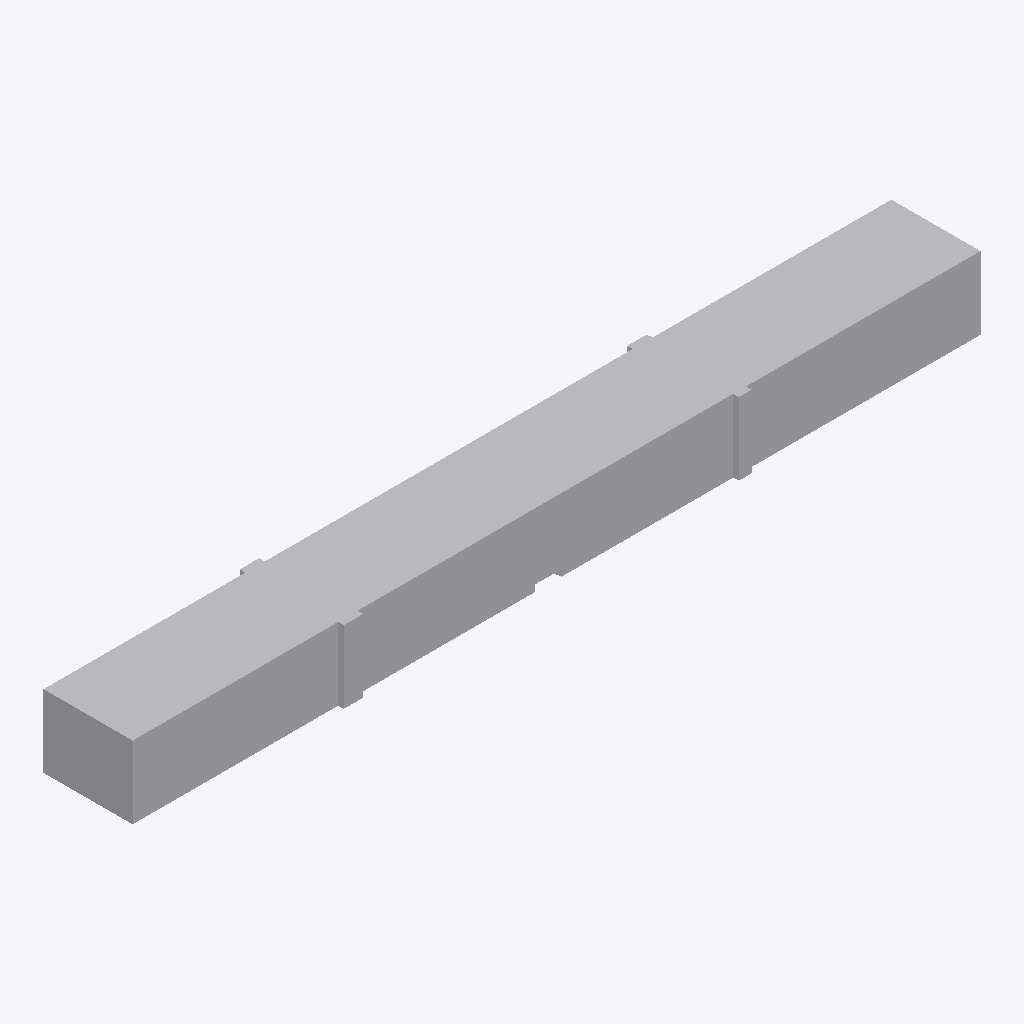
Isometric view of an IFC building model (IFC-SPF (STEP), schema IFC4, length unit metre), seen from the south-west, elements coloured by IFC class: 7 other elements (light grey).
Extent 129.4 m × 15.3 m × 11.1 m (x, y, z). Storeys (1): Basis 555,10 at 0.00 m. Elements (7): 7 IfcBuildingElementProxy.

HEADER;
FILE_DESCRIPTION(('ViewDefinition [ReferenceView_V1.2]'),'2;1');
FILE_NAME('','2022-01-18T18:13:35',(''),(''),'The EXPRESS Data Manager Version 5.02.0100.07 : ','20210420_1515(x64) - Exporter 20.2.1.0 - Alterna','');
FILE_SCHEMA(('IFC4'));
ENDSEC;
DATA;
#122=IFCPROJECT('19maz4dbb6vwWH8WrAvtE_',#42,'',$,$,'','',(#113),#108);
#154=IFCSITE('19maz4dbb6vwWH8WrAvtEy',#42,'Default',$,$,#153,$,$,.ELEMENT.,(42,24,53,508911),(-71,-15,-29,-58837),0.0,$,$);
#137=IFCBUILDING('19maz4dbb6vwWH8WrAvtE$',#42,'',$,$,#33,$,'',.ELEMENT.,$,$,#133);
#150=IFCBUILDINGSTOREY('19maz4dbb6vwWH8Wsr68h1',#42,'Basis 555,10',$,'Ebene:Ebene 1',#148,$,'Basis 555,10',.ELEMENT.,0.0);
#12376=IFCBUILDINGELEMENTPROXY('3U8fRY$4qHxA20l1UuLOJe',$,'Gesamt','BoundingBox',$,#12356,#12375,$,$);
#12428=IFCBUILDINGELEMENTPROXY('3b29Lh$4qHxAvdl1UuLOJe',$,'Links','BoundingBox',$,#12408,#12427,$,$);
#12402=IFCBUILDINGELEMENTPROXY('3a$b$j$4qHx8C9l1UuLOJe',$,'Rechts','BoundingBox',$,#12382,#12401,$,$);
#12512=IFCBUILDINGELEMENTPROXY('3k3E1k$4qHx9mul1UuLOJe',$,'1. Feld','BoundingBox',$,#12492,#12511,$,$);
#12538=IFCBUILDINGELEMENTPROXY('3m8PXI$4qHxAiXl1UuLOJe',$,'2. Feld','BoundingBox',$,#12518,#12537,$,$);
#12455=IFCBUILDINGELEMENTPROXY('3dWB3d$4qHxBacl1UuLOJe',$,'AnfangDesBauwerks','BoundingBox',$,#12434,#12454,$,$);
#12486=IFCBUILDINGELEMENTPROXY('3fx5_Y$4qHx9yRl1UuLOJe',$,'EndeDesBauwerks','BoundingBox',$,#12461,#12485,$,$);
ENDSEC;
